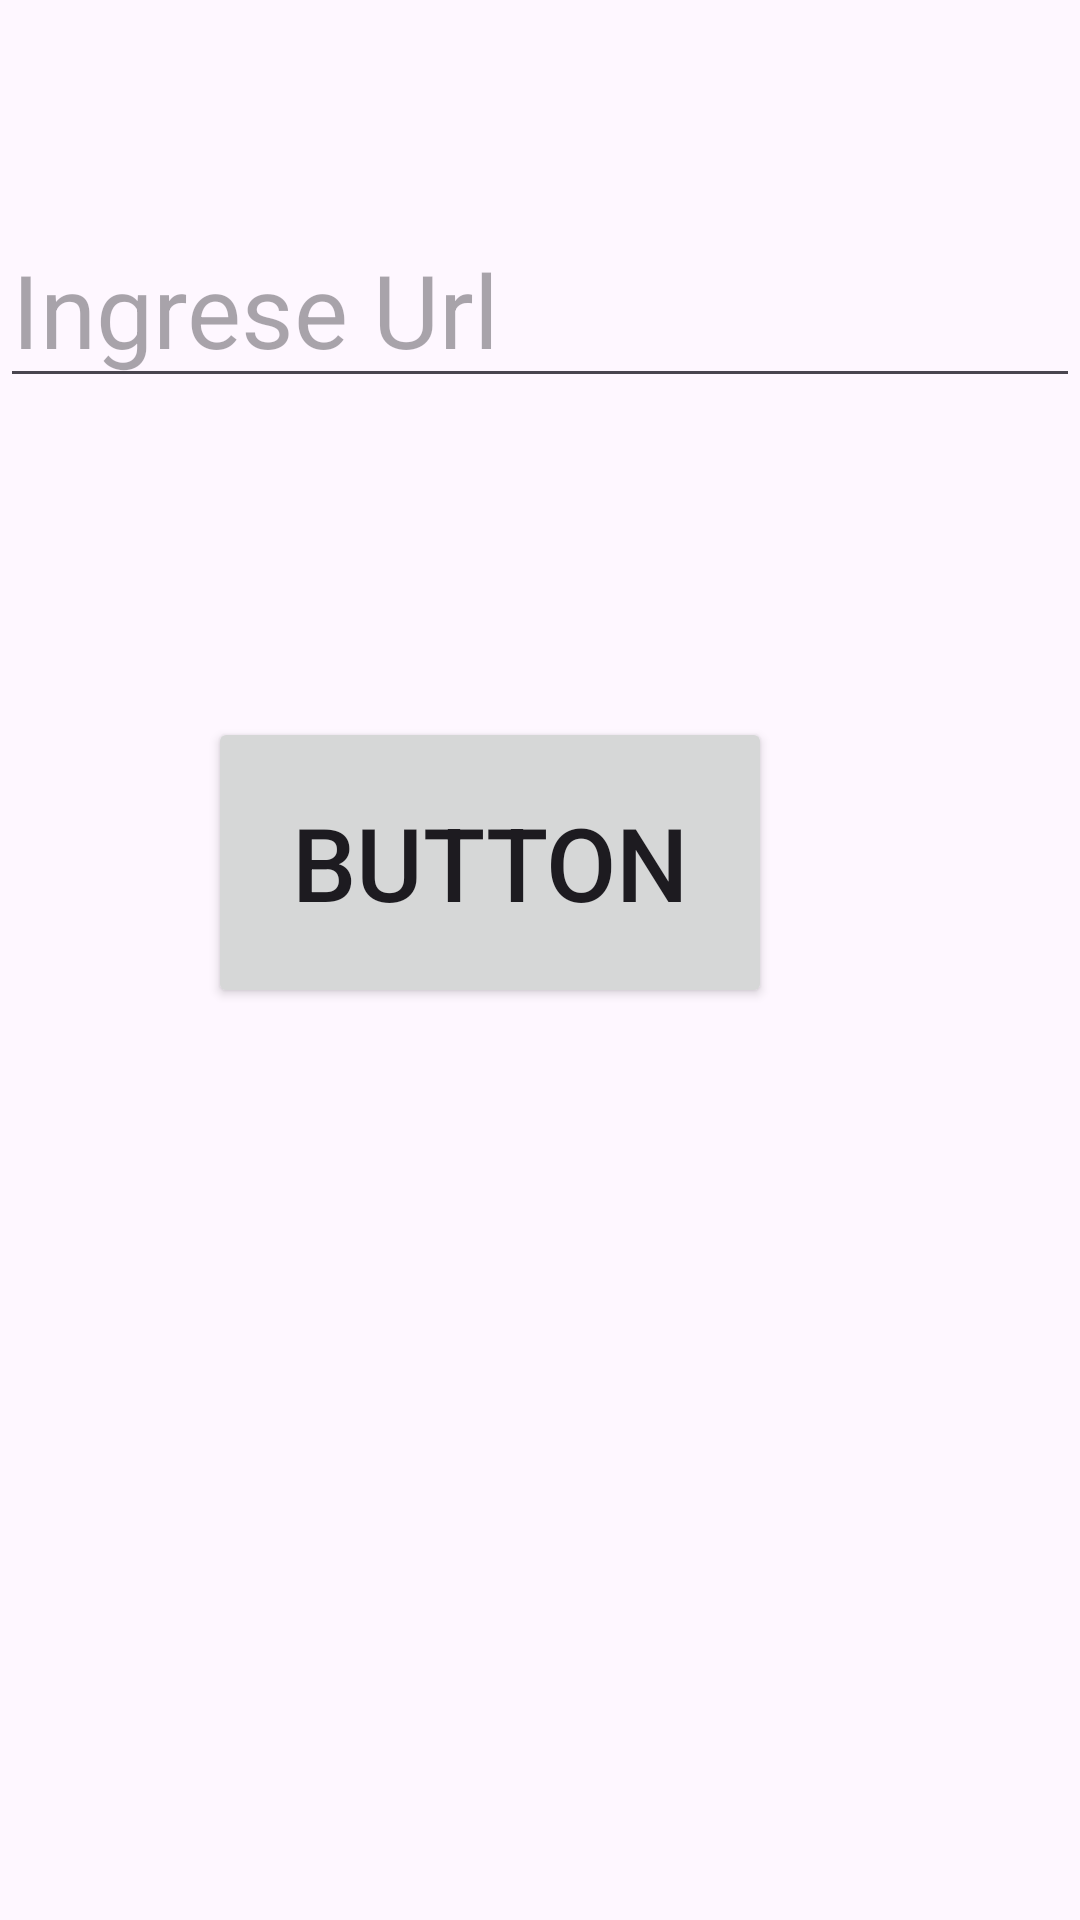

Here is an Android app screen rendered from its layout file. Give the layout XML and the strings, colors and styles it references.
<!-- AndroidManifest.xml: application theme Theme.DinamicFragment -->
<!-- res/layout/fragment_first.xml -->
<?xml version="1.0" encoding="utf-8"?>
<androidx.constraintlayout.widget.ConstraintLayout xmlns:android="http://schemas.android.com/apk/res/android"
    xmlns:app="http://schemas.android.com/apk/res-auto"
    xmlns:tools="http://schemas.android.com/tools"
    android:layout_width="match_parent"
    android:layout_height="match_parent"
    tools:context=".FirstFragment">


    <EditText
        android:id="@+id/textUrl"
        android:layout_width="wrap_content"
        android:layout_height="wrap_content"
        android:ems="10"
        android:hint="Ingrese Url"
        android:inputType="text"
        android:textSize="34sp"
        app:layout_constraintBottom_toBottomOf="parent"
        app:layout_constraintEnd_toEndOf="parent"
        app:layout_constraintHorizontal_bias="0.402"
        app:layout_constraintStart_toStartOf="parent"
        app:layout_constraintTop_toTopOf="parent"
        app:layout_constraintVertical_bias="0.122" />

    <Button
        android:id="@+id/buttonVerView"
        android:layout_width="188dp"
        android:layout_height="97dp"
        android:layout_marginBottom="304dp"
        android:text="@string/button"
        android:textSize="34sp"
        app:layout_constraintBottom_toBottomOf="parent"
        app:layout_constraintEnd_toEndOf="parent"
        app:layout_constraintHorizontal_bias="0.403"
        app:layout_constraintStart_toStartOf="parent"
        app:layout_constraintVertical_bias="0.364" />
</androidx.constraintlayout.widget.ConstraintLayout>
<!-- resources referenced by this layout -->
<resources>
  <string name="button">Button</string>
  <style name="Theme.DinamicFragment" parent="Base.Theme.DinamicFragment" />
  <style name="Base.Theme.DinamicFragment" parent="Theme.Material3.DayNight.NoActionBar">
          
          
      </style>
</resources>
